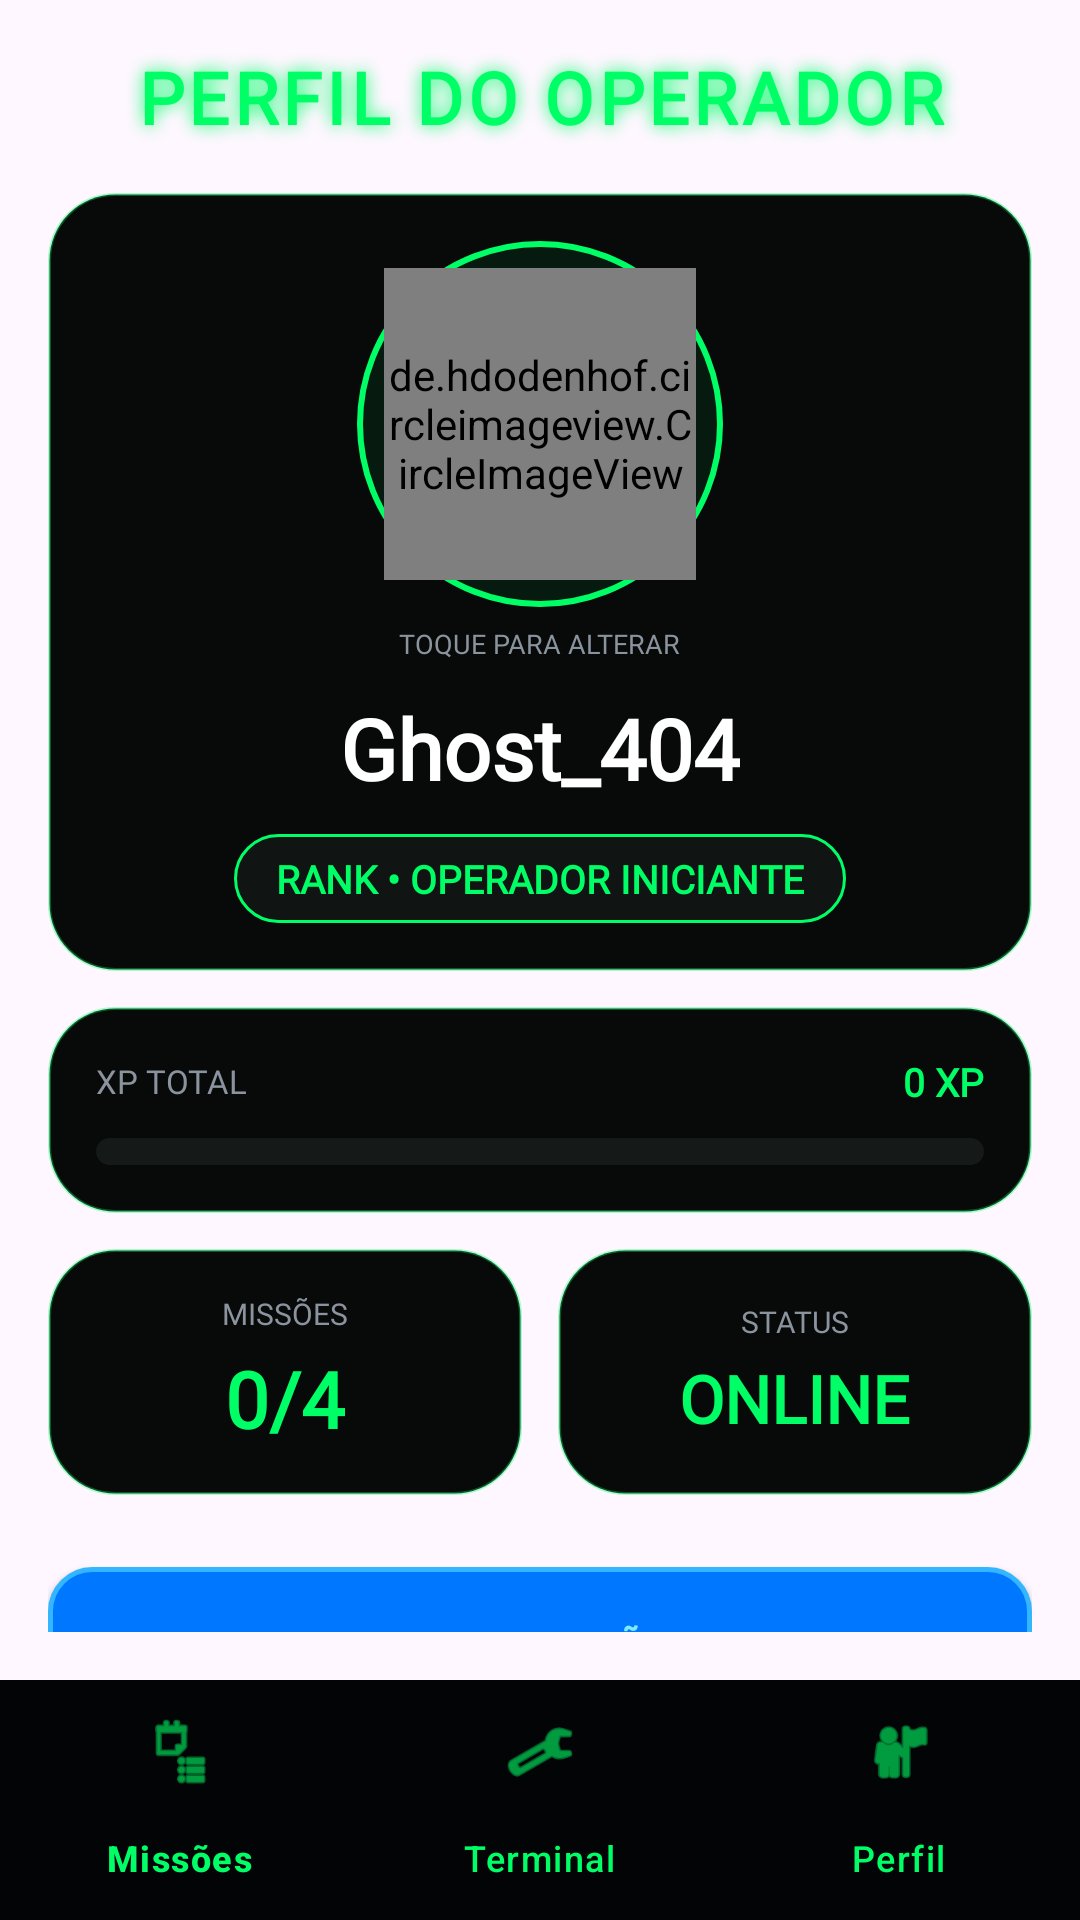

Reconstruct the res/layout file that produces this screen, plus the resources it refers to.
<!-- AndroidManifest.xml: application theme Theme.DarknetProtocol -->
<!-- res/layout/activity_profile.xml -->
<?xml version="1.0" encoding="utf-8"?>
<RelativeLayout
    xmlns:android="http://schemas.android.com/apk/res/android"
    xmlns:app="http://schemas.android.com/apk/res-auto"
    android:layout_width="match_parent"
    android:layout_height="match_parent"
    android:background="@drawable/bg_cyber_overlay">

    <LinearLayout
        android:layout_width="match_parent"
        android:layout_height="match_parent"
        android:layout_above="@id/bottomNavigation"
        android:orientation="vertical"
        android:gravity="center_horizontal"
        android:padding="16dp">

        

        <TextView
            android:id="@+id/txtProfileTitle"
            android:layout_width="match_parent"
            android:layout_height="wrap_content"
            android:gravity="center"
            android:text="PERFIL DO OPERADOR"
            android:textColor="@color/cyber_green"
            android:textSize="24sp"
            android:textStyle="bold"
            android:fontFamily="@font/orbitron_bold"
            android:letterSpacing="0.06"
            android:shadowColor="@color/cyber_green"
            android:shadowRadius="14"/>

        

        <LinearLayout
            android:layout_width="match_parent"
            android:layout_height="wrap_content"
            android:orientation="vertical"
            android:gravity="center_horizontal"
            android:background="@drawable/bg_mission_card_dark"
            android:padding="16dp"
            android:layout_marginTop="16dp">

            <FrameLayout
                android:layout_width="122dp"
                android:layout_height="122dp">

                <View
                    android:layout_width="122dp"
                    android:layout_height="122dp"
                    android:background="@drawable/profile_glow_ring"/>

                <de.hdodenhof.circleimageview.CircleImageView
                    android:id="@+id/imgProfile"
                    android:layout_width="104dp"
                    android:layout_height="104dp"
                    android:layout_gravity="center"
                    android:src="@drawable/default_avatar"
                    app:civ_border_width="2dp"
                    app:civ_border_color="@color/cyber_green"/>

            </FrameLayout>

            <TextView
                android:layout_width="wrap_content"
                android:layout_height="wrap_content"
                android:text="TOQUE PARA ALTERAR"
                android:textColor="@color/cyber_text_secondary"
                android:textSize="9sp"
                android:fontFamily="@font/jetbrains_regular"
                android:layout_marginTop="6dp"/>

            <TextView
                android:id="@+id/txtNickname"
                android:layout_width="wrap_content"
                android:layout_height="wrap_content"
                android:text="Ghost_404"
                android:textColor="@color/white"
                android:textSize="28sp"
                android:textStyle="bold"
                android:fontFamily="@font/orbitron_bold"
                android:layout_marginTop="10dp"/>

            <TextView
                android:id="@+id/txtRank"
                android:layout_width="wrap_content"
                android:layout_height="wrap_content"
                android:text="RANK • OPERADOR INICIANTE"
                android:textColor="@color/cyber_green"
                android:textSize="13sp"
                android:textStyle="bold"
                android:fontFamily="@font/jetbrains_regular"
                android:layout_marginTop="10dp"
                android:background="@drawable/bg_tab_inactive"
                android:paddingStart="14dp"
                android:paddingEnd="14dp"
                android:paddingTop="6dp"
                android:paddingBottom="6dp"/>

        </LinearLayout>

        

        <LinearLayout
            android:layout_width="match_parent"
            android:layout_height="wrap_content"
            android:orientation="vertical"
            android:background="@drawable/bg_mission_card_dark"
            android:padding="16dp"
            android:layout_marginTop="12dp">

            <LinearLayout
                android:layout_width="match_parent"
                android:layout_height="wrap_content"
                android:orientation="horizontal"
                android:gravity="center_vertical">

                <TextView
                    android:layout_width="wrap_content"
                    android:layout_height="wrap_content"
                    android:text="XP TOTAL"
                    android:textColor="@color/cyber_text_secondary"
                    android:textSize="11sp"
                    android:fontFamily="@font/jetbrains_regular"/>

                <TextView
                    android:id="@+id/txtXp"
                    android:layout_width="0dp"
                    android:layout_height="wrap_content"
                    android:layout_weight="1"
                    android:gravity="end"
                    android:text="0 XP"
                    android:textColor="@color/cyber_green"
                    android:textSize="13sp"
                    android:textStyle="bold"
                    android:fontFamily="@font/jetbrains_regular"/>

            </LinearLayout>

            <ProgressBar
                android:id="@+id/progressXp"
                style="?android:attr/progressBarStyleHorizontal"
                android:layout_width="match_parent"
                android:layout_height="9dp"
                android:layout_marginTop="10dp"
                android:max="450"
                android:progress="0"
                android:progressDrawable="@drawable/progress_modern_cyber"/>

        </LinearLayout>

        

        <LinearLayout
            android:layout_width="match_parent"
            android:layout_height="82dp"
            android:orientation="horizontal"
            android:layout_marginTop="12dp">

            <LinearLayout
                android:layout_width="0dp"
                android:layout_height="match_parent"
                android:layout_weight="1"
                android:gravity="center"
                android:orientation="vertical"
                android:background="@drawable/bg_mission_card_dark">

                <TextView
                    android:layout_width="wrap_content"
                    android:layout_height="wrap_content"
                    android:text="MISSÕES"
                    android:textColor="@color/cyber_text_secondary"
                    android:textSize="10sp"
                    android:fontFamily="@font/jetbrains_regular"/>

                <TextView
                    android:id="@+id/txtMissions"
                    android:layout_width="wrap_content"
                    android:layout_height="wrap_content"
                    android:text="0/4"
                    android:textColor="@color/cyber_green"
                    android:textSize="26sp"
                    android:textStyle="bold"
                    android:fontFamily="@font/orbitron_bold"
                    android:layout_marginTop="4dp"/>

            </LinearLayout>

            <Space
                android:layout_width="12dp"
                android:layout_height="match_parent"/>

            <LinearLayout
                android:layout_width="0dp"
                android:layout_height="match_parent"
                android:layout_weight="1"
                android:gravity="center"
                android:orientation="vertical"
                android:background="@drawable/bg_mission_card_dark">

                <TextView
                    android:layout_width="wrap_content"
                    android:layout_height="wrap_content"
                    android:text="STATUS"
                    android:textColor="@color/cyber_text_secondary"
                    android:textSize="10sp"
                    android:fontFamily="@font/jetbrains_regular"/>

                <TextView
                    android:layout_width="wrap_content"
                    android:layout_height="wrap_content"
                    android:text="ONLINE"
                    android:textColor="@color/cyber_green"
                    android:textSize="22sp"
                    android:textStyle="bold"
                    android:fontFamily="@font/orbitron_bold"
                    android:layout_marginTop="4dp"/>

            </LinearLayout>

        </LinearLayout>

        

        <LinearLayout
            android:layout_width="match_parent"
            android:layout_height="0dp"
            android:layout_weight="1"
            android:orientation="vertical"
            android:background="@drawable/bg_mission_card_dark"
            android:padding="16dp"
            android:layout_marginTop="12dp">

            <TextView
                android:layout_width="wrap_content"
                android:layout_height="wrap_content"
                android:text="CONQUISTAS"
                android:textColor="@color/cyber_green"
                android:textSize="14sp"
                android:textStyle="bold"
                android:fontFamily="@font/orbitron_bold"/>

            <TextView
                android:id="@+id/txtAchievements"
                android:layout_width="match_parent"
                android:layout_height="wrap_content"
                android:text="Nenhuma conquista desbloqueada ainda."
                android:textColor="@color/cyber_text_secondary"
                android:textSize="12sp"
                android:fontFamily="@font/jetbrains_regular"
                android:layout_marginTop="8dp"/>

        </LinearLayout>

        

        <androidx.appcompat.widget.AppCompatButton
            android:id="@+id/btnOpenSettings"
            android:layout_width="match_parent"
            android:layout_height="52dp"
            android:layout_marginTop="12dp"
            android:text="CONFIGURAÇÕES"
            android:textColor="#7EEBFF"
            android:textSize="12sp"
            android:textStyle="bold"
            android:fontFamily="@font/jetbrains_regular"
            android:background="@drawable/bg_settings_highlight"/>

        

        <androidx.appcompat.widget.AppCompatButton
            android:id="@+id/btnResetProfile"
            android:layout_width="match_parent"
            android:layout_height="50dp"
            android:layout_marginTop="10dp"
            android:text="RESETAR PROGRESSO CONVIDADO"
            android:textColor="#FF6666"
            android:textSize="12sp"
            android:textStyle="bold"
            android:fontFamily="@font/jetbrains_regular"
            android:background="@drawable/bg_reset_button"/>

    </LinearLayout>

    <com.google.android.material.bottomnavigation.BottomNavigationView
        android:id="@+id/bottomNavigation"
        android:layout_width="match_parent"
        android:layout_height="wrap_content"
        android:layout_alignParentBottom="true"
        android:background="@color/cyber_bg_terminal"
        app:itemIconTint="@color/cyber_green"
        app:itemTextColor="@color/cyber_green"
        app:menu="@menu/bottom_menu"/>

</RelativeLayout>
<!-- resources referenced by this layout -->
<resources>
  <color name="cyber_bg_terminal">#020406</color>
  <color name="cyber_green">#00FF66</color>
  <color name="cyber_text_secondary">#8B949E</color>
  <color name="white">#FFFFFF</color>
  <!-- drawable bg_cyber_overlay (drawable) -->
  <?xml version="1.0" encoding="utf-8"?>
  <layer-list xmlns:android="http://schemas.android.com/apk/res/android">
  
      <item>
          <bitmap
              android:src="@drawable/cyber_bg"
              android:gravity="center"
              android:tileMode="disabled"/>
      </item>
  
  </layer-list>
  <!-- drawable bg_mission_card_dark (drawable) -->
  <?xml version="1.0" encoding="utf-8"?>
  <shape xmlns:android="http://schemas.android.com/apk/res/android">
      <solid android:color="#070A09"/>
      <stroke
          android:width="1dp"
          android:color="#5500FF66"/>
      <corners android:radius="22dp"/>
  </shape>
  <!-- drawable bg_reset_button (drawable) -->
  <?xml version="1.0" encoding="utf-8"?>
  <shape xmlns:android="http://schemas.android.com/apk/res/android">
  
      <solid android:color="#1A0B0B"/>
  
      <stroke
          android:width="1dp"
          android:color="#AAFF4444"/>
  
      <corners android:radius="18dp"/>
  
  </shape>
  <!-- drawable bg_settings_highlight (drawable) -->
  <?xml version="1.0" encoding="utf-8"?>
  <shape xmlns:android="http://schemas.android.com/apk/res/android"
      android:shape="rectangle">
  
      <solid android:color="#0077FF"/>
  
      <corners android:radius="14dp"/>
  
      <stroke
          android:width="1.5dp"
          android:color="#33B5FF"/>
  
  </shape>
  <!-- drawable bg_tab_inactive (drawable) -->
  <?xml version="1.0" encoding="utf-8"?>
  <shape xmlns:android="http://schemas.android.com/apk/res/android">
      <solid android:color="#101412"/>
      <stroke
          android:width="1dp"
          android:color="@color/cyber_green"/>
      <corners android:radius="18dp"/>
  </shape>
  <!-- drawable profile_glow_ring (drawable) -->
  <?xml version="1.0" encoding="utf-8"?>
  <shape xmlns:android="http://schemas.android.com/apk/res/android">
      <solid android:color="#1100FF66"/>
      <stroke
          android:width="2dp"
          android:color="@color/cyber_green"/>
      <corners android:radius="1000dp"/>
  </shape>
  <!-- drawable progress_modern_cyber (drawable) -->
  <?xml version="1.0" encoding="utf-8"?>
  <layer-list xmlns:android="http://schemas.android.com/apk/res/android">
  
      
  
      <item android:id="@android:id/background">
  
          <shape android:shape="rectangle">
  
              <corners android:radius="100dp"/>
  
              <solid android:color="#151918"/>
  
          </shape>
  
      </item>
  
      
  
      <item android:id="@android:id/progress">
  
          <clip>
  
              <shape android:shape="rectangle">
  
                  <corners android:radius="100dp"/>
  
                  <gradient
                      android:startColor="#00FF99"
                      android:centerColor="#00FF66"
                      android:endColor="#00E0FF"
                      android:angle="0"/>
  
              </shape>
  
          </clip>
  
      </item>
  
  </layer-list>
  <style name="Theme.DarknetProtocol" parent="Theme.Material3.DayNight.NoActionBar">
  
          <item name="colorPrimary">@color/cyber_green</item>
  
          <item name="colorPrimaryVariant">
              @color/cyber_green
          </item>
  
          <item name="colorSecondary">
              @color/cyber_green
          </item>
  
          <item name="android:statusBarColor">
              @android:color/transparent
          </item>
  
      </style>
</resources>
